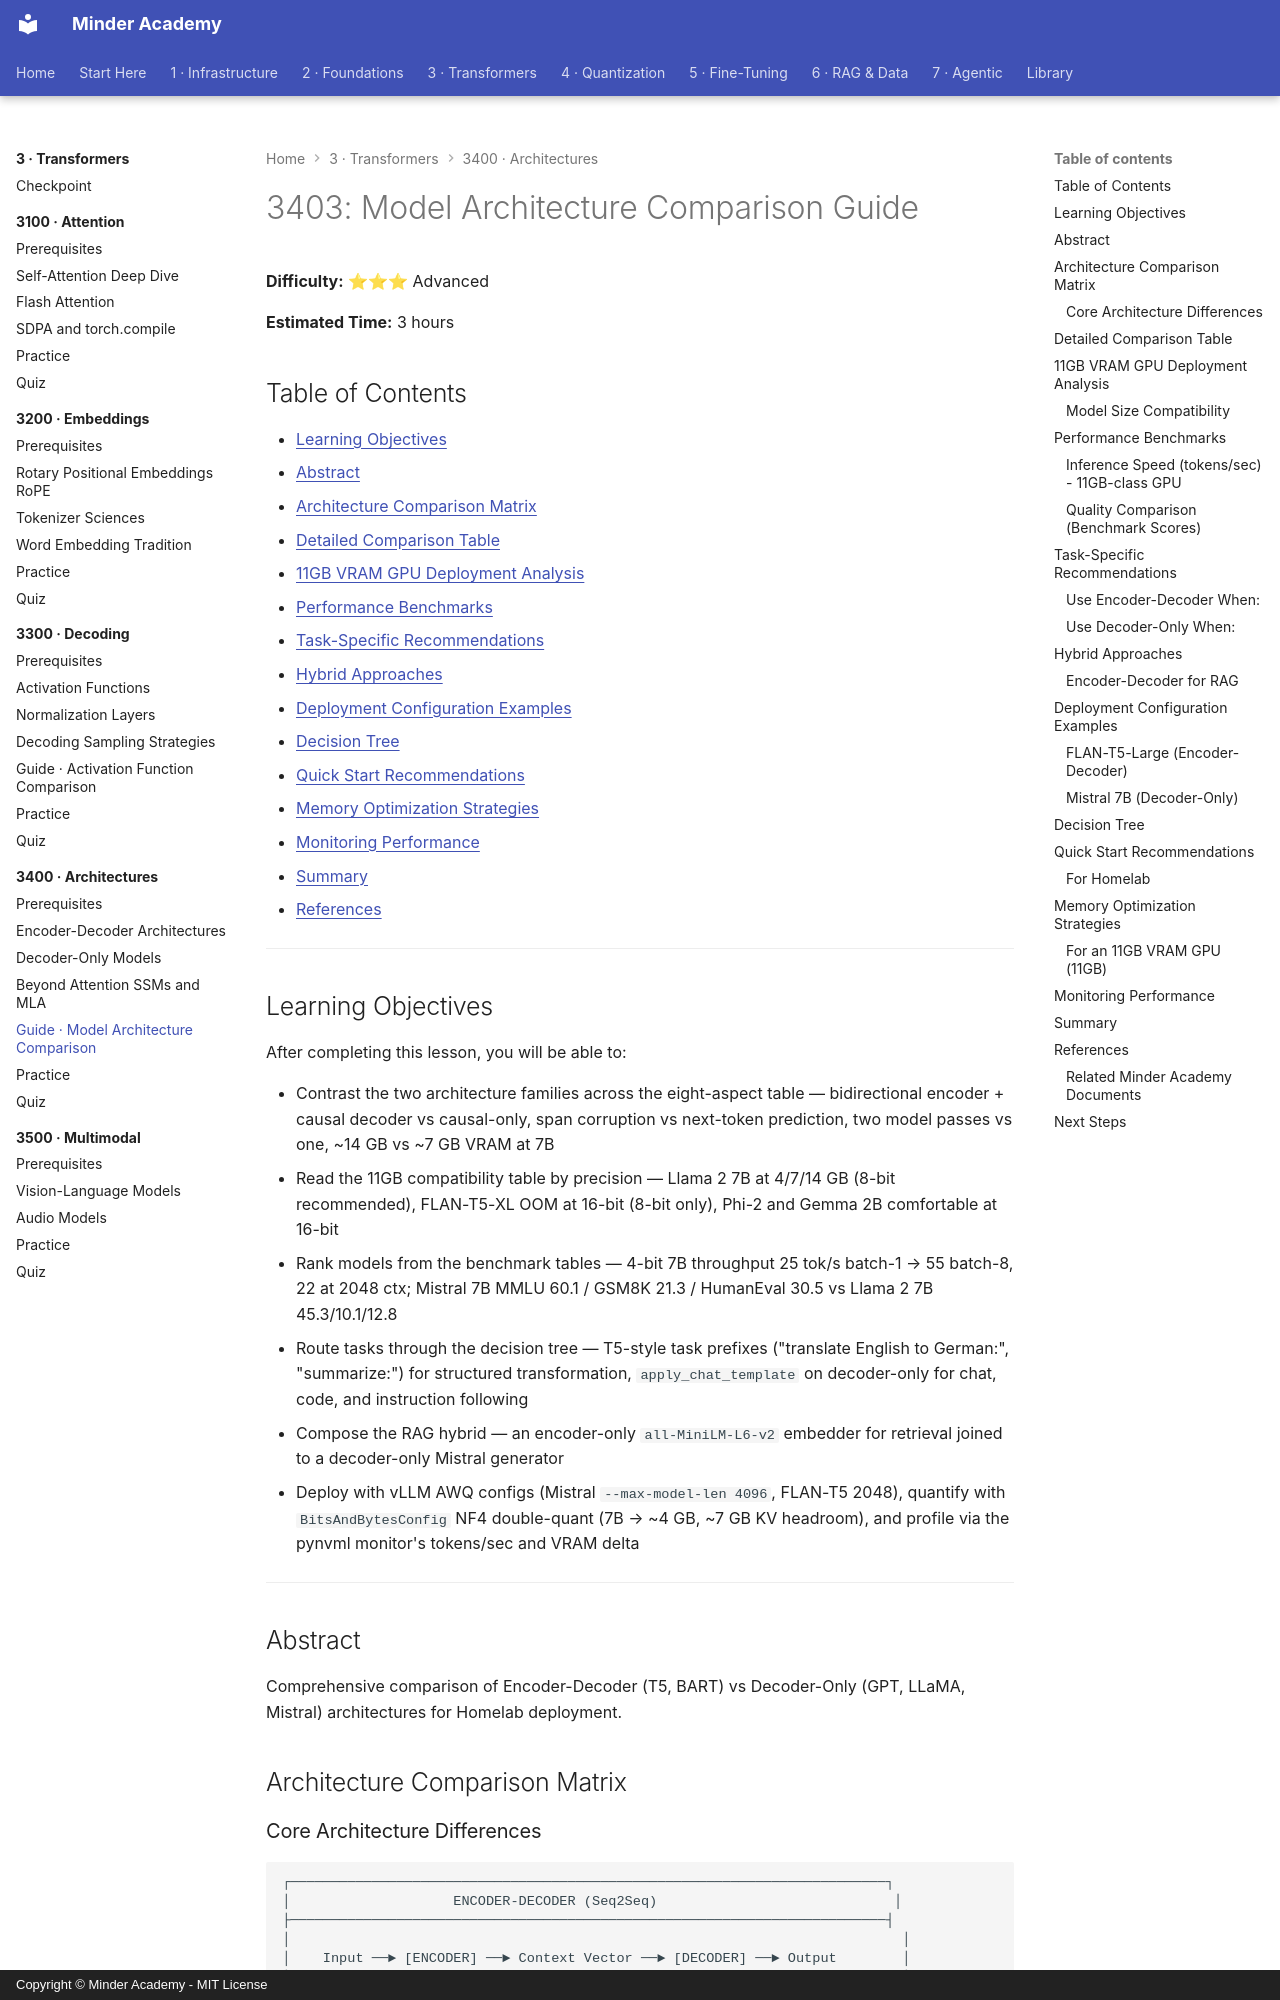

repository: minderhq/academy · page: phases/phase3-transformers/3400-architectures/guides/3403-Model-Architecture-Comparison/index.html · generator: mkdocs · copyright: Copyright © Minder Academy - MIT License

---
Document ID: 3403
Title: "3403: Model Architecture Comparison Guide"
Phase: 3
Module: 3400
Last Updated: 2026-10-17
Status: Complete
Difficulty: Advanced
Estimated Time: 3 hours
Prerequisites: See module README
Related: See module README
Tags: ['transformers', 'architecture', 'encoder-decoder']
---

# 3403: Model Architecture Comparison Guide

**Difficulty:** ⭐⭐⭐ Advanced

**Estimated Time:** 3 hours

## Table of Contents

- [Learning Objectives](#learning-objectives)
- [Abstract](#abstract)
- [Architecture Comparison Matrix](#architecture-comparison-matrix)
- [Detailed Comparison Table](#detailed-comparison-table)
- [11GB VRAM GPU Deployment Analysis](#11gb-vram-gpu-deployment-analysis)
- [Performance Benchmarks](#performance-benchmarks)
- [Task-Specific Recommendations](#task-specific-recommendations)
- [Hybrid Approaches](#hybrid-approaches)
- [Deployment Configuration Examples](#deployment-configuration-examples)
- [Decision Tree](#decision-tree)
- [Quick Start Recommendations](#quick-start-recommendations)
- [Memory Optimization Strategies](#memory-optimization-strategies)
- [Monitoring Performance](#monitoring-performance)
- [Summary](#summary)
- [References](#references)

---

## Learning Objectives

After completing this lesson, you will be able to:

- Contrast the two architecture families across the eight-aspect table — bidirectional encoder + causal decoder vs causal-only, span corruption vs next-token prediction, two model passes vs one, ~14 GB vs ~7 GB VRAM at 7B
- Read the 11GB compatibility table by precision — Llama 2 7B at 4/7/14 GB (8-bit recommended), FLAN-T5-XL OOM at 16-bit (8-bit only), Phi-2 and Gemma 2B comfortable at 16-bit
- Rank models from the benchmark tables — 4-bit 7B throughput 25 tok/s batch-1 → 55 batch-8, 22 at 2048 ctx; Mistral 7B MMLU 60.1 / GSM8K 21.3 / HumanEval 30.5 vs Llama 2 7B 45.3/10.1/12.8
- Route tasks through the decision tree — T5-style task prefixes ("translate English to German:", "summarize:") for structured transformation, `apply_chat_template` on decoder-only for chat, code, and instruction following
- Compose the RAG hybrid — an encoder-only `all-MiniLM-L6-v2` embedder for retrieval joined to a decoder-only Mistral generator
- Deploy with vLLM AWQ configs (Mistral `--max-model-len 4096`, FLAN-T5 2048), quantify with `BitsAndBytesConfig` NF4 double-quant (7B → ~4 GB, ~7 GB KV headroom), and profile via the pynvml monitor's tokens/sec and VRAM delta

---

## Abstract
Comprehensive comparison of Encoder-Decoder (T5, BART) vs Decoder-Only (GPT, LLaMA, Mistral) architectures for Homelab deployment.

## Architecture Comparison Matrix
